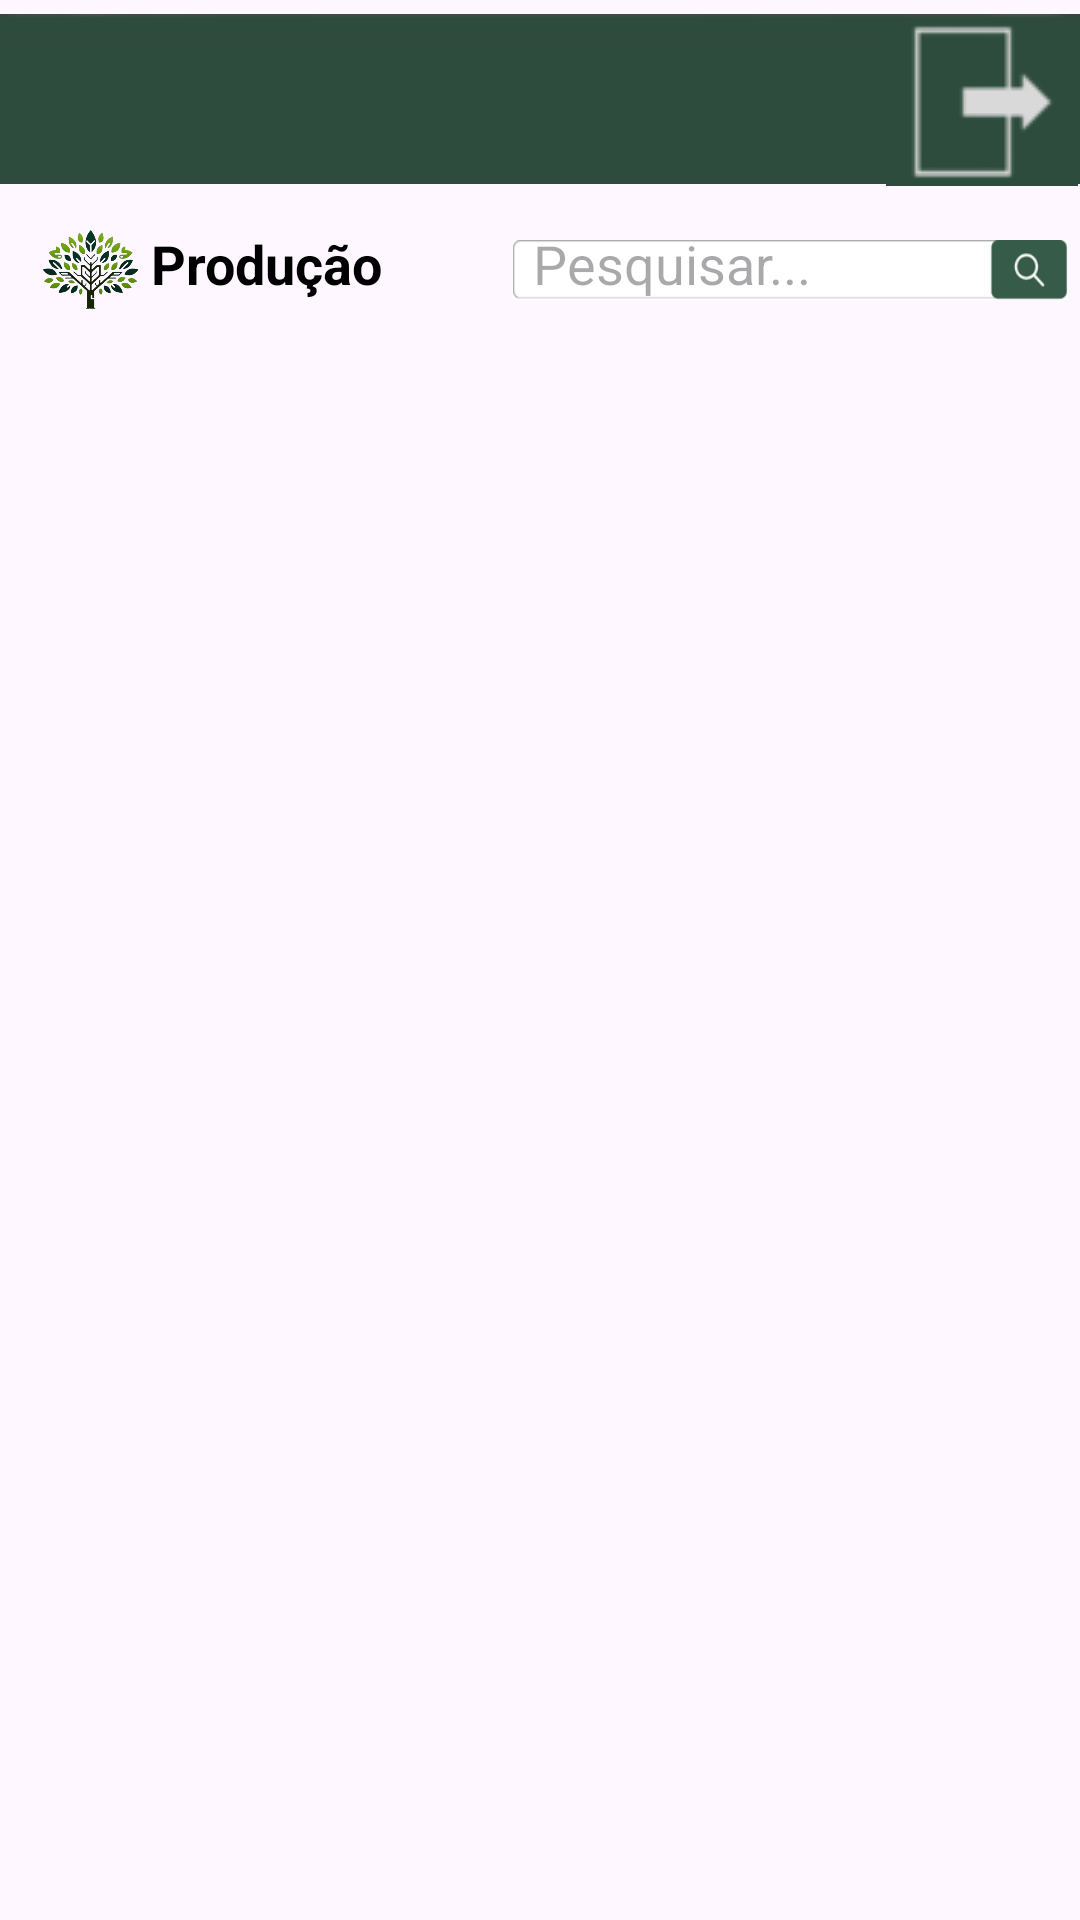

Produce the Android XML layout that renders to this screen, including the resource entries it uses.
<!-- AndroidManifest.xml: application theme Theme.UrbanGreenMobile -->
<!-- res/layout/tela_producao.xml -->
<?xml version="1.0" encoding="utf-8"?>
<RelativeLayout
    xmlns:android="http://schemas.android.com/apk/res/android"
    android:layout_width="match_parent"
    android:layout_height="match_parent"
    android:orientation="vertical">

    <include
        android:id="@+id/toolbar"
        layout="@layout/toolbar_image" />

    <LinearLayout
        android:id="@+id/header_layout"
        android:layout_width="match_parent"
        android:layout_height="match_parent"
        android:layout_marginTop="75dp"
        android:orientation="horizontal">

        <ImageView
            android:layout_width="60dp"
            android:layout_height="60dp"
            android:layout_marginTop="-15dp"
            android:src="@drawable/logo" />

        <TextView
            android:id="@+id/text_producao"
            android:layout_width="wrap_content"
            android:layout_height="wrap_content"
            android:layout_marginStart="-10dp"
            android:text="Produção"
            android:textColor="@color/black"
            android:textSize="18sp"
            android:textStyle="bold" />

        <EditText
            android:id="@+id/search_input"
            android:layout_width="wrap_content"
            android:layout_height="wrap_content"
            android:layout_marginStart="50dp"
            android:elevation="2sp"
            android:background="@null"
            android:enabled="true"
            android:focusable="true"
            android:hint="Pesquisar..."
            android:inputType="text" />

        <TextView
            android:id="@+id/search_bar"
            android:layout_width="185dp"
            android:layout_height="20dp"
            android:layout_marginStart="-100dp"
            android:layout_marginTop="5dp"
            android:background="@drawable/background_barradepesquisa"
            android:gravity="center_vertical"
            android:orientation="horizontal"
            android:padding="5dp" />

    </LinearLayout>

    <androidx.recyclerview.widget.RecyclerView
        android:id="@+id/recyclerViewProduto"
        android:layout_width="match_parent"
        android:layout_height="match_parent"
        android:padding="10dp"
        android:layout_marginTop="120dp"
        android:layout_marginStart="8dp"
        android:scrollbars="vertical"
        android:layout_alignParentBottom="true"/>

</RelativeLayout>
<!-- res/layout/toolbar_image.xml (included above) -->
<?xml version="1.0" encoding="utf-8"?>
<androidx.constraintlayout.widget.ConstraintLayout
    android:id="@+id/drawer_layout_toolbar"
    xmlns:android="http://schemas.android.com/apk/res/android"
    xmlns:app="http://schemas.android.com/apk/res-auto"
    android:layout_width="match_parent"
    android:layout_height="match_parent">


        <ImageView
            android:id="@+id/toolbar_image"
            android:layout_width="match_parent"
            android:layout_height="wrap_content"
            app:layout_constraintStart_toStartOf="parent"
            app:layout_constraintTop_toTopOf="parent"
            app:srcCompat="@drawable/toolbar" />

        <ImageButton
            android:id="@+id/btnMenu"
            android:layout_width="74dp"
            android:layout_height="61dp"
            android:layout_marginEnd="-72dp"
            android:layout_marginBottom="668dp"
            android:background="@color/greenn"
            app:layout_constraintBottom_toBottomOf="parent"
            app:layout_constraintEnd_toStartOf="@+id/toolbar_image"
            app:srcCompat="@drawable/iconemenuprincipall"
            android:contentDescription="@string/btn_menu_description"/>

        <ImageButton
            android:id="@+id/btnSair"
            android:layout_width="64dp"
            android:layout_height="55dp"
            android:layout_marginStart="-65dp"
            android:layout_marginTop="7dp"
            android:background="@color/greenn"
            android:onClick="sair"
            app:layout_constraintStart_toEndOf="@+id/toolbar_image"
            app:layout_constraintTop_toTopOf="parent"
            app:srcCompat="@drawable/iconesair"
            android:contentDescription="@string/btn_sair_description" />

</androidx.constraintlayout.widget.ConstraintLayout>
<!-- resources referenced by this layout -->
<resources>
  <color name="black">#FF000000</color>
  <color name="greenn">#2D4C3D</color>
  <!-- drawable background_barradepesquisa: png bitmap (drawable-nodpi, 2937 bytes) -->
  <!-- drawable iconemenuprincipall: png bitmap (drawable, 835 bytes) -->
  <!-- drawable iconesair: png bitmap (drawable, 1148 bytes) -->
  <!-- drawable logo: png bitmap (drawable-nodpi, 148725 bytes) -->
  <!-- drawable toolbar: png bitmap (drawable, 1138 bytes) -->
  <string name="btn_menu_description">Abrir menu lateral</string>
  <string name="btn_sair_description">Sair do aplicativo</string>
  <style name="Theme.UrbanGreenMobile" parent="Base.Theme.UrbanGreenMobile" />
  <style name="Base.Theme.UrbanGreenMobile" parent="Theme.Material3.DayNight.NoActionBar">
          <item name="android:statusBarColor">@color/gray</item>
          
          
      </style>
  <color name="gray">#808080</color>
</resources>
